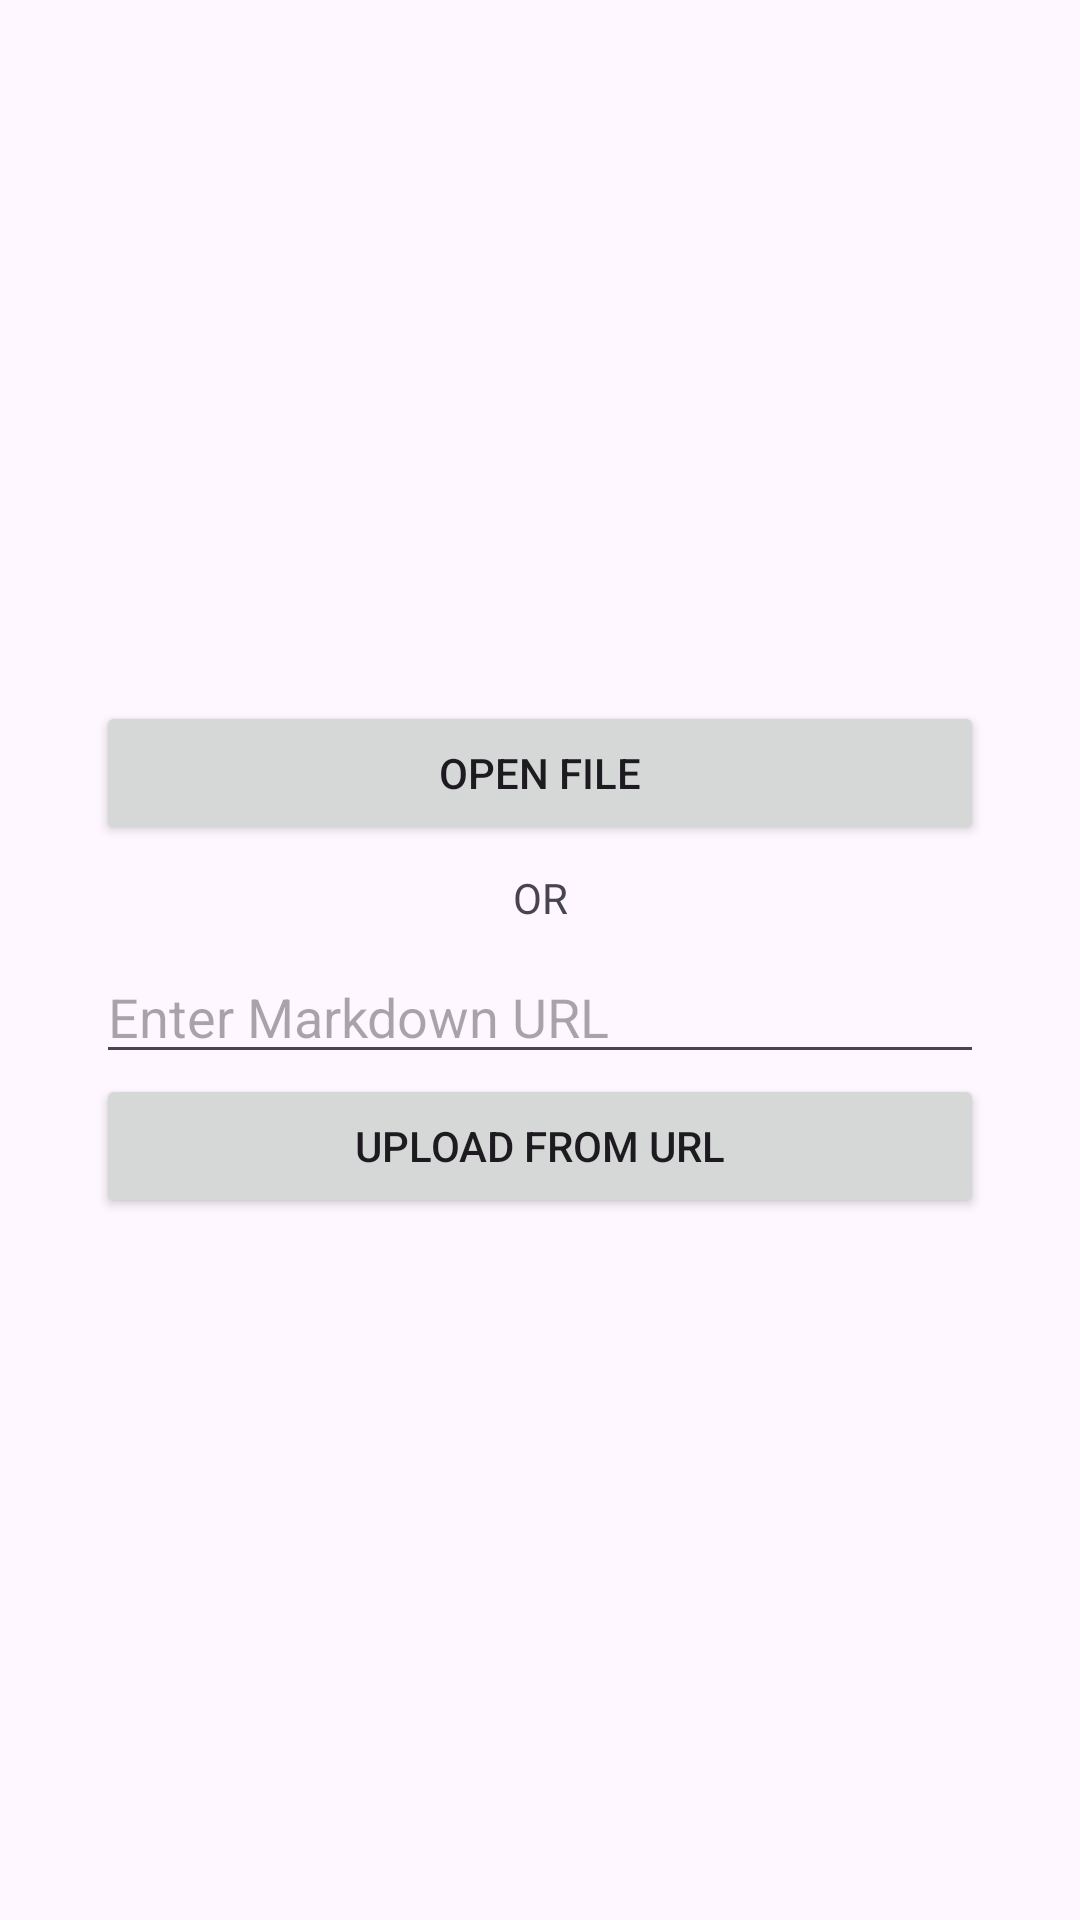

Write the Android layout XML for this screen, with the resource values it uses.
<!-- AndroidManifest.xml: application theme Theme.MarkItDown -->
<!-- res/layout/activity_main.xml -->
<?xml version="1.0" encoding="utf-8"?>
<LinearLayout xmlns:android="http://schemas.android.com/apk/res/android"
    android:layout_width="match_parent"
    android:layout_height="match_parent"
    android:gravity="center"
    android:orientation="vertical"
    android:paddingStart="32dp"
    android:paddingEnd="32dp">

    <Button
        android:id="@+id/btn_file"
        android:layout_width="match_parent"
        android:layout_height="wrap_content"
        android:text="@string/open_file" />

    <TextView
        android:layout_width="match_parent"
        android:layout_height="wrap_content"
        android:layout_marginVertical="8dp"
        android:gravity="center"
        android:text="@string/or" />

    <EditText
        android:id="@+id/ed_txt_url"
        android:layout_width="match_parent"
        android:layout_height="wrap_content"
        android:autofillHints=""
        android:hint="@string/enter_markdown_url"
        android:inputType="textUri" />

    <Button
        android:id="@+id/btn_url"
        android:layout_width="match_parent"
        android:layout_height="wrap_content"
        android:text="@string/upload_from_url" />

</LinearLayout>
<!-- resources referenced by this layout -->
<resources>
  <string name="enter_markdown_url">Enter Markdown URL</string>
  <string name="open_file">Open File</string>
  <string name="or">OR</string>
  <string name="upload_from_url">Upload from URL</string>
  <style name="Theme.MarkItDown" parent="Base.Theme.MarkItDown" />
  <style name="Base.Theme.MarkItDown" parent="Theme.Material3.DayNight.NoActionBar">
          
          
      </style>
</resources>
